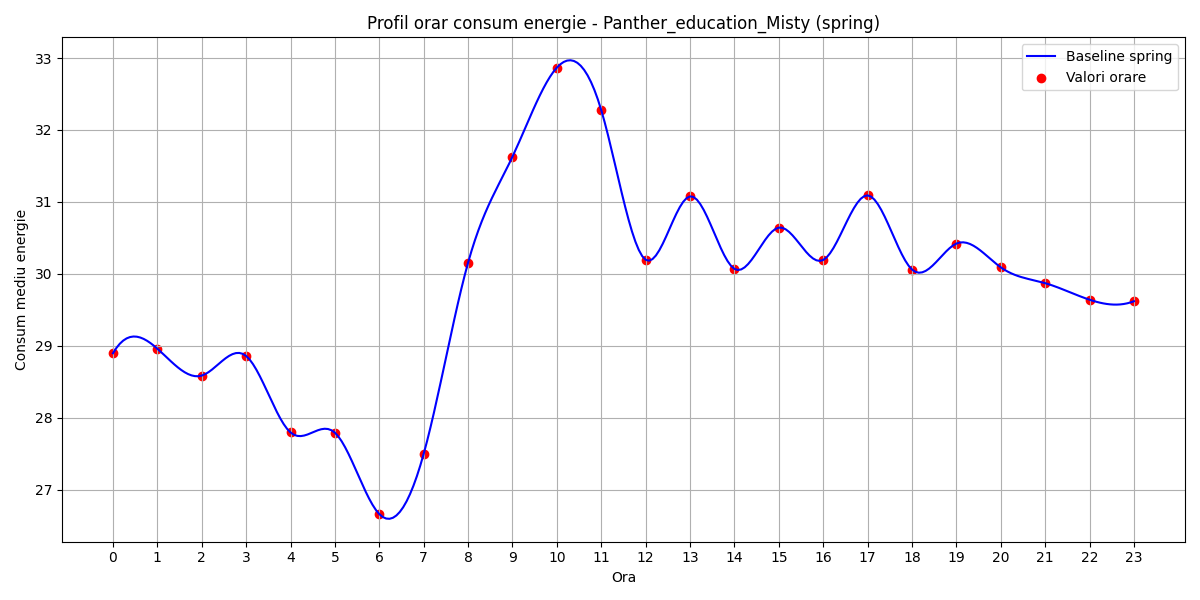

The data file committed next to this chart (first rows):
hour, B(t)
0, 28.9
1, 28.96
2, 28.59
3, 28.86
4, 27.8
5, 27.79
6, 26.66
7, 27.5
8, 30.16
9, 31.63
10, 32.87
11, 32.28
12, 30.2
13, 31.08
14, 30.07
15, 30.64
16, 30.19
17, 31.09
18, 30.06
19, 30.42
20, 30.09
21, 29.87
22, 29.64
23, 29.62
